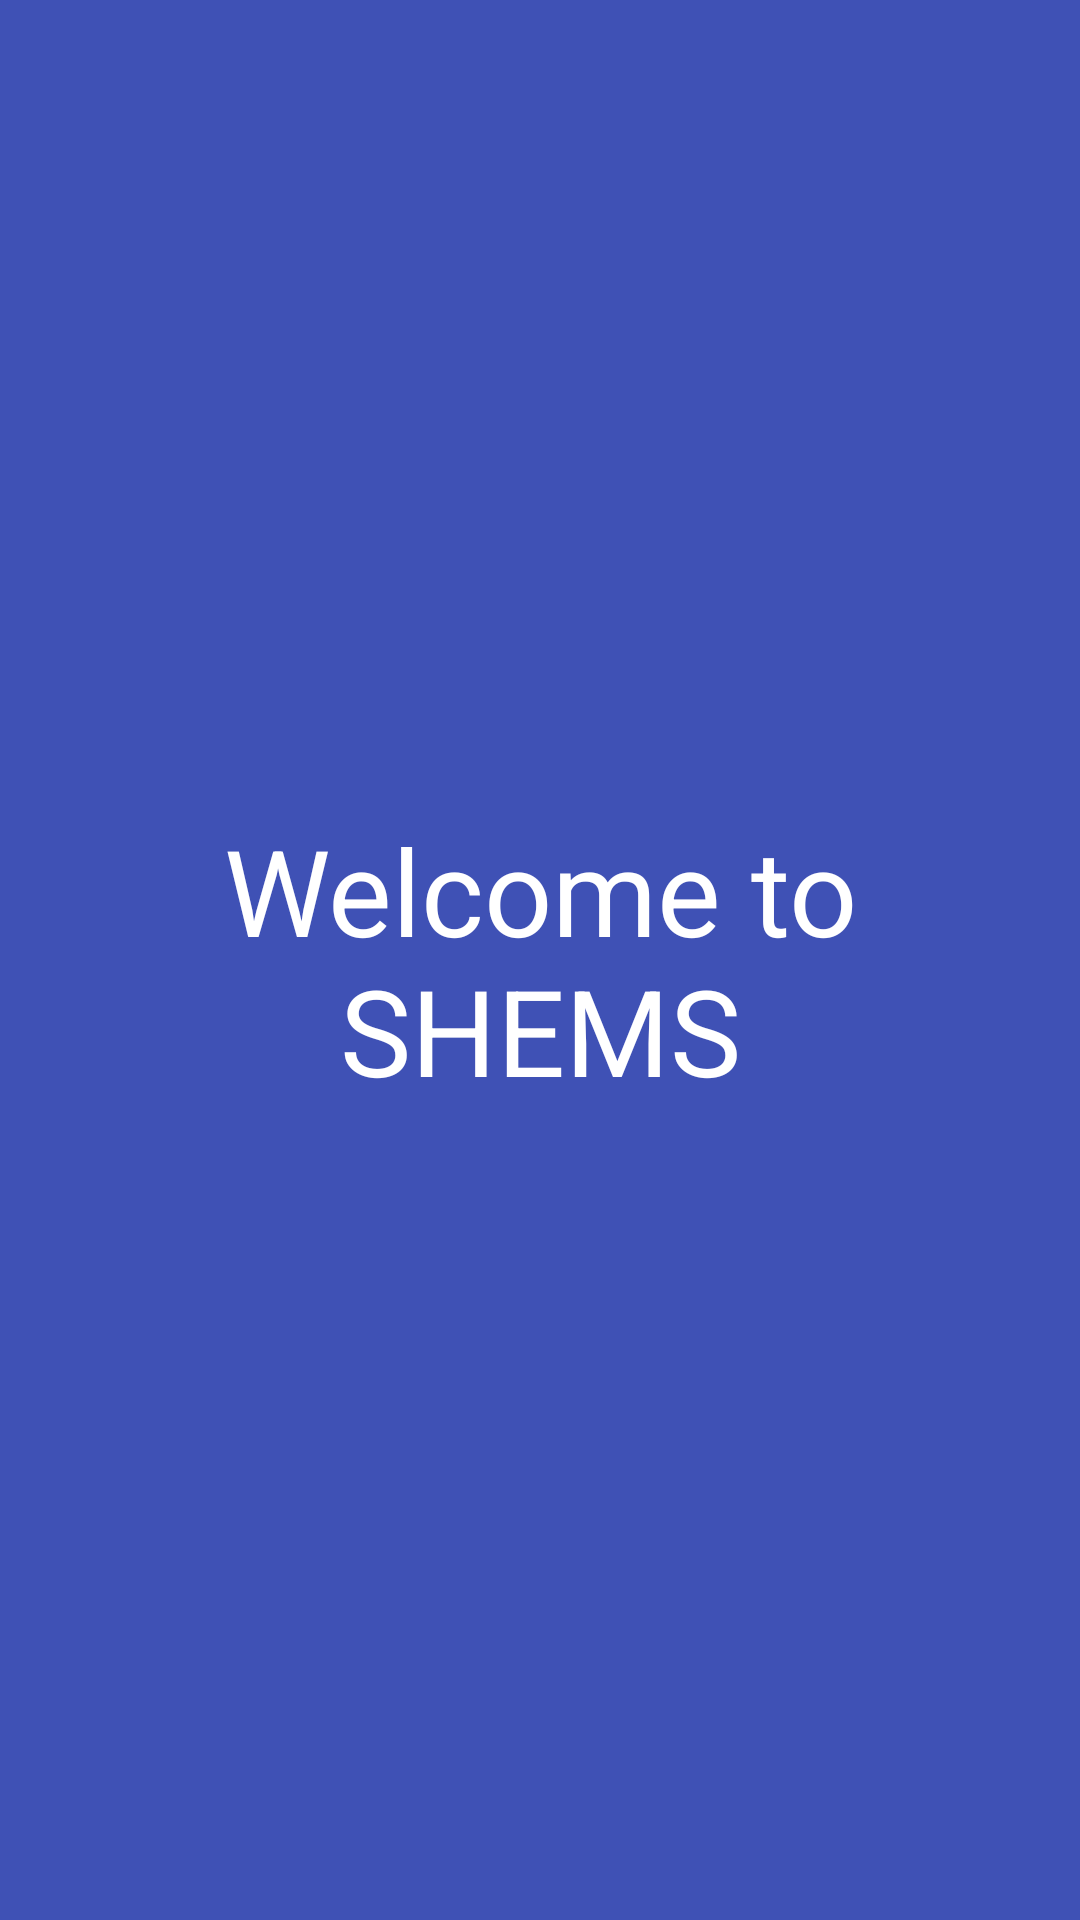

Here is an Android app screen rendered from its layout file. Give the layout XML and the strings, colors and styles it references.
<!-- AndroidManifest.xml: application theme AppTheme -->
<!-- res/layout/activity_splash_screen.xml -->
<?xml version="1.0" encoding="utf-8"?>
<RelativeLayout xmlns:android="http://schemas.android.com/apk/res/android"
    xmlns:app="http://schemas.android.com/apk/res-auto"
    xmlns:tools="http://schemas.android.com/tools"
    android:layout_width="match_parent"
    android:layout_height="match_parent"
    android:paddingBottom="16dp"
    android:paddingTop="16dp"
    android:paddingLeft="16dp"
    android:paddingRight="16dp"
    android:background="@color/colorPrimary"
    tools:context="com.example.smarthomev2.SplashScreen">

    <TextView
        android:layout_width="wrap_content"
        android:layout_height="wrap_content"
        android:text="Welcome to SHEMS"
        android:gravity="center"
        android:textSize="40sp"
        android:textColor="#FFFFFFFF"
        android:layout_centerVertical="true"
        android:layout_centerHorizontal="true"/>
</RelativeLayout>
<!-- resources referenced by this layout -->
<resources>
  <color name="colorPrimary">#3f51b5</color>
  <style name="AppTheme" parent="@style/Theme.AppCompat.Light.DarkActionBar">
          <item name="windowActionBar">false</item>
          <item name="windowNoTitle">true</item>
          
          <item name="colorPrimary">@color/colorPrimary</item>
          <item name="colorPrimaryDark">@color/colorPrimaryDark</item>
          <item name="colorAccent">@color/colorAccent</item>
      </style>
  <color name="colorPrimaryDark">#303F9F</color>
  <color name="colorAccent">#FF4081</color>
</resources>
